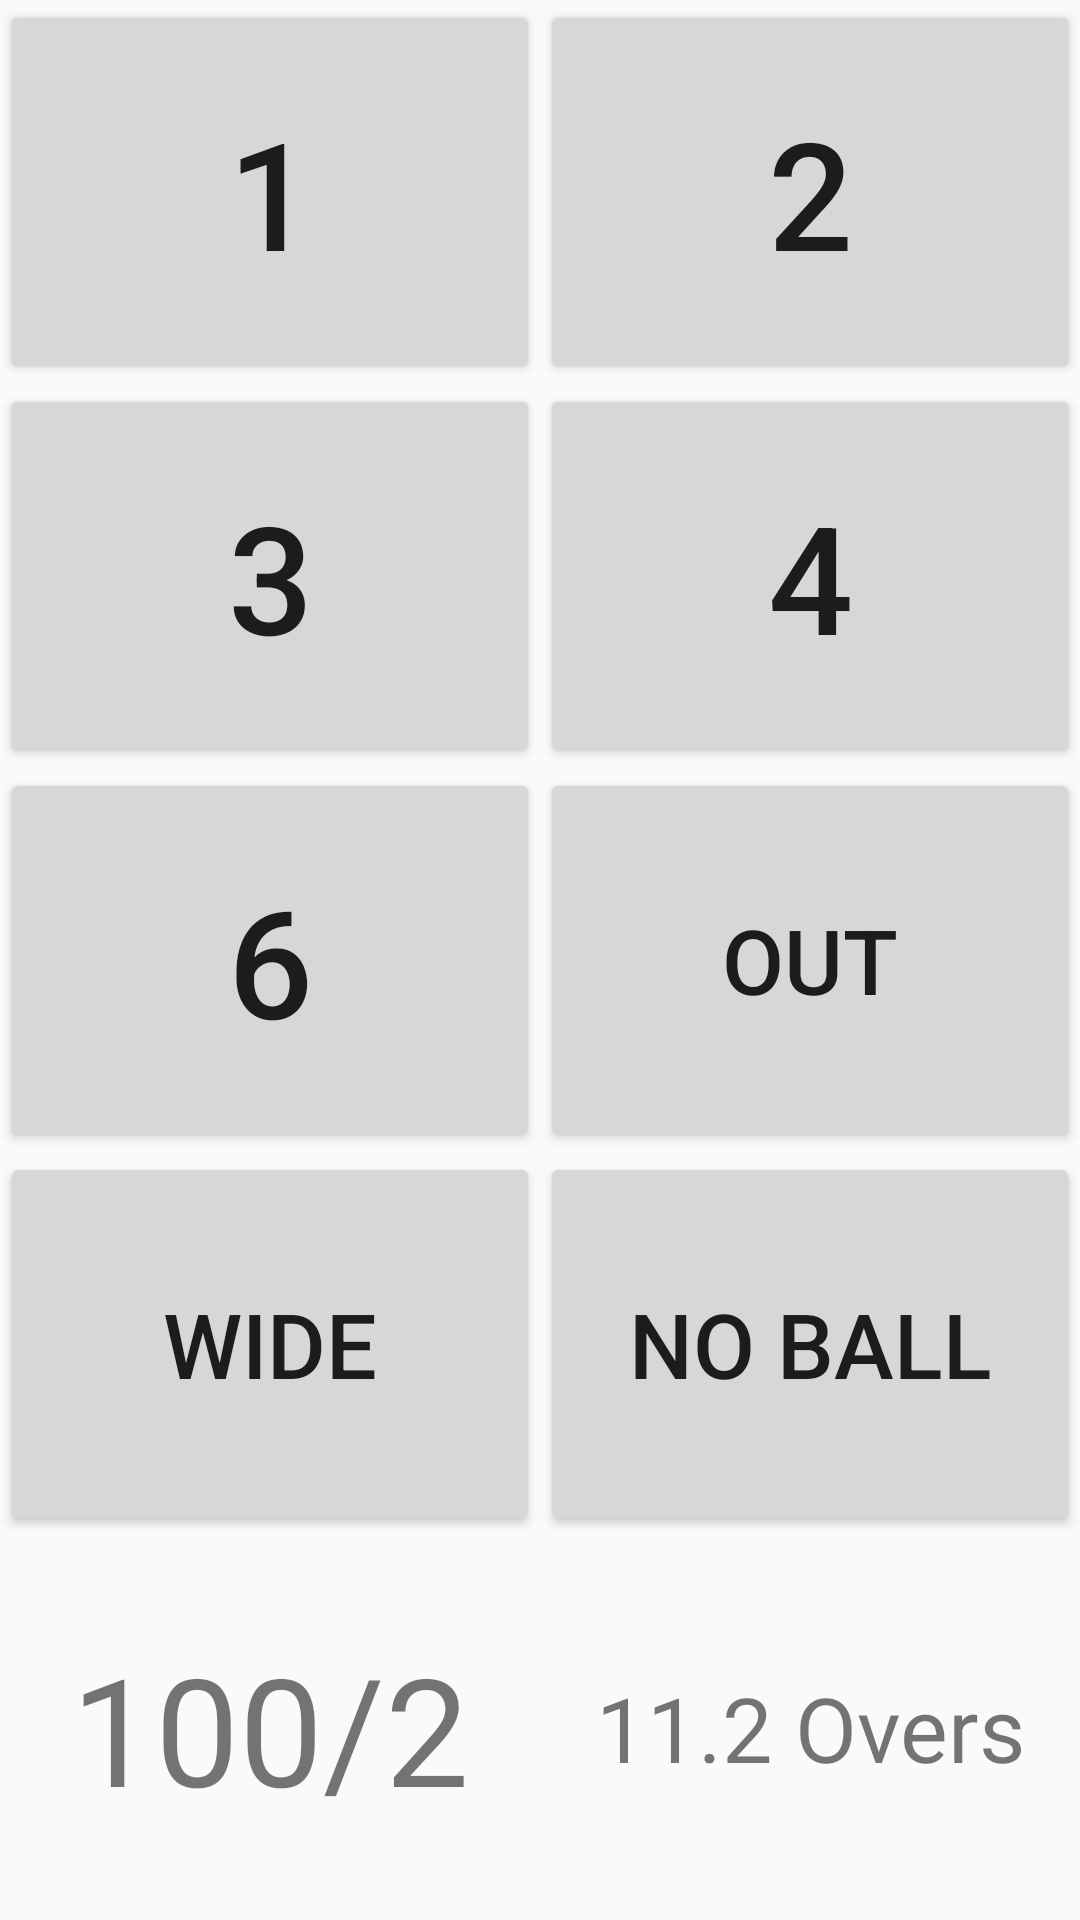

Layout XML and referenced resources for this Android screen:
<!-- AndroidManifest.xml: application theme AppTheme -->
<!-- res/layout/activity_match_score.xml -->
<?xml version="1.0" encoding="utf-8"?>
<LinearLayout
    xmlns:android="http://schemas.android.com/apk/res/android"
    xmlns:app="http://schemas.android.com/apk/res-auto"
    xmlns:tools="http://schemas.android.com/tools"
    android:orientation="vertical"
    android:layout_width="match_parent"
    android:layout_height="match_parent"
    tools:context=".MatchScoreActivity">

    <LinearLayout
        android:layout_width="match_parent"
        android:layout_height="0dp"
        android:layout_weight="1"
        android:orientation="horizontal">

        <Button
            android:id="@+id/oneButton"
            android:tag="1"
            android:text="@string/oneRun"
            android:layout_weight="1"
            android:layout_width="0dp"
            android:layout_height="match_parent"
            android:textSize="50sp" />

        <Button
            android:id="@+id/twoButton"
            android:tag="2"
            android:text="@string/twoRun"
            android:layout_weight="1"
            android:layout_width="0dp"
            android:layout_height="match_parent"
            android:textSize="50sp"/>

    </LinearLayout>

    <LinearLayout
        android:layout_width="match_parent"
        android:layout_height="0dp"
        android:layout_weight="1"
        android:orientation="horizontal">

        <Button
            android:id="@+id/threeButton"
            android:tag="3"
            android:text="@string/threeRun"
            android:layout_weight="1"
            android:layout_width="0dp"
            android:layout_height="match_parent"
            tools:ignore="ButtonStyle"
            android:textSize="50sp"/>

        <Button
            android:id="@+id/fourButton"
            android:tag="4"
            android:text="@string/fourRun"
            android:layout_weight="1"
            android:layout_width="0dp"
            android:layout_height="match_parent"
            tools:ignore="ButtonStyle"
            android:textSize="50sp"/>

    </LinearLayout>

    <LinearLayout
        android:layout_width="match_parent"
        android:layout_height="0dp"
        android:layout_weight="1"
        android:orientation="horizontal">

        <Button
            android:id="@+id/sixButton"
            android:tag="6"
            android:text="@string/sixRun"
            android:layout_weight="1"
            android:layout_width="0dp"
            android:layout_height="match_parent"
            tools:ignore="ButtonStyle"
            android:textSize="50sp"/>

        <Button
            android:id="@+id/outButton"
            android:tag="0"
            android:text="@string/wkt"
            android:layout_weight="1"
            android:layout_width="0dp"
            android:layout_height="match_parent"
            tools:ignore="ButtonStyle"
            android:textSize="30sp"/>

    </LinearLayout>

    <LinearLayout
        android:layout_width="match_parent"
        android:layout_height="0dp"
        android:layout_weight="1"
        android:orientation="horizontal">

        <Button
            android:id="@+id/wideButton"
            android:tag="7"
            android:text="@string/wideBall"
            android:layout_weight="1"
            android:layout_width="0dp"
            android:layout_height="match_parent"
            tools:ignore="ButtonStyle"
            android:textSize="30sp"/>

        <Button
            android:id="@+id/noBallButton"
            android:tag="8"
            android:text="@string/noBall"
            android:layout_weight="1"
            android:layout_width="0dp"
            android:layout_height="match_parent"
            tools:ignore="ButtonStyle"
            android:textSize="30sp"/>

    </LinearLayout>

    <LinearLayout
        android:layout_width="match_parent"
        android:layout_height="0dp"
        android:layout_weight="1"
        android:orientation="horizontal">

        <TextView
            android:text="100/2"
            android:id="@+id/score"
            android:textSize="50sp"
            android:layout_width="match_parent"
            android:layout_height="match_parent"
            android:gravity="center"
            android:layout_weight="1"/>

        <TextView
            android:text="11.2 Overs"
            android:id="@+id/overs"
            android:textSize="30sp"
            android:layout_width="match_parent"
            android:layout_height="match_parent"
            android:gravity="center"
            android:layout_weight="1"/>

    </LinearLayout>

</LinearLayout>
<!-- resources referenced by this layout -->
<resources>
  <string name="fourRun">4</string>
  <string name="noBall">No Ball</string>
  <string name="oneRun">1</string>
  <string name="sixRun">6</string>
  <string name="threeRun">3</string>
  <string name="twoRun">2</string>
  <string name="wideBall">WIDE</string>
  <string name="wkt">Out</string>
  <style name="AppTheme" parent="Theme.AppCompat.Light.NoActionBar">
          
          <item name="colorPrimary">@color/colorPrimary</item>
          <item name="colorPrimaryDark">@color/colorMain</item>
          <item name="colorAccent">@color/colorAccent</item>
      </style>
  <color name="colorPrimary">#fc5b85</color>
  <color name="colorMain">#fc5b85</color>
  <color name="colorAccent">#D81B60</color>
</resources>
